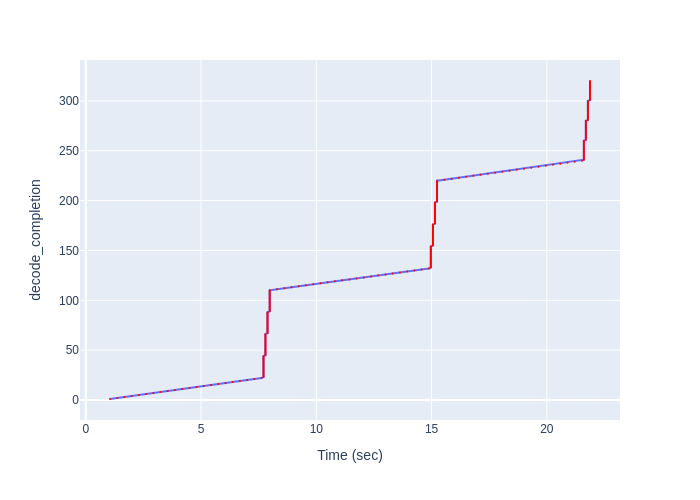

The data file committed next to this chart (first rows):
Time (sec), decode_completion
1.051, 1
1.367, 2
1.681, 3
1.993, 4
2.305, 5
2.617, 6
2.929, 7
3.242, 8
3.555, 9
3.868, 10
4.18, 11
4.493, 12
4.805, 13
5.118, 14
5.43, 15
5.749, 16
6.062, 17
6.375, 18
6.688, 19
7, 20
7.311, 21
7.622, 22
7.708, 23
7.708, 24
7.708, 25
7.708, 26
7.708, 27
7.708, 28
7.708, 29
7.708, 30
7.708, 31
7.708, 32
7.708, 33
7.708, 34
7.708, 35
7.708, 36
7.708, 37
7.708, 38
7.708, 39
7.708, 40
7.708, 41
7.708, 42
7.708, 43
7.708, 44
7.794, 45
7.794, 46
7.794, 47
7.794, 48
7.794, 49
7.794, 50
7.794, 51
7.794, 52
7.794, 53
7.794, 54
7.794, 55
7.794, 56
7.794, 57
7.794, 58
7.794, 59
7.794, 60
... 260 more rows
